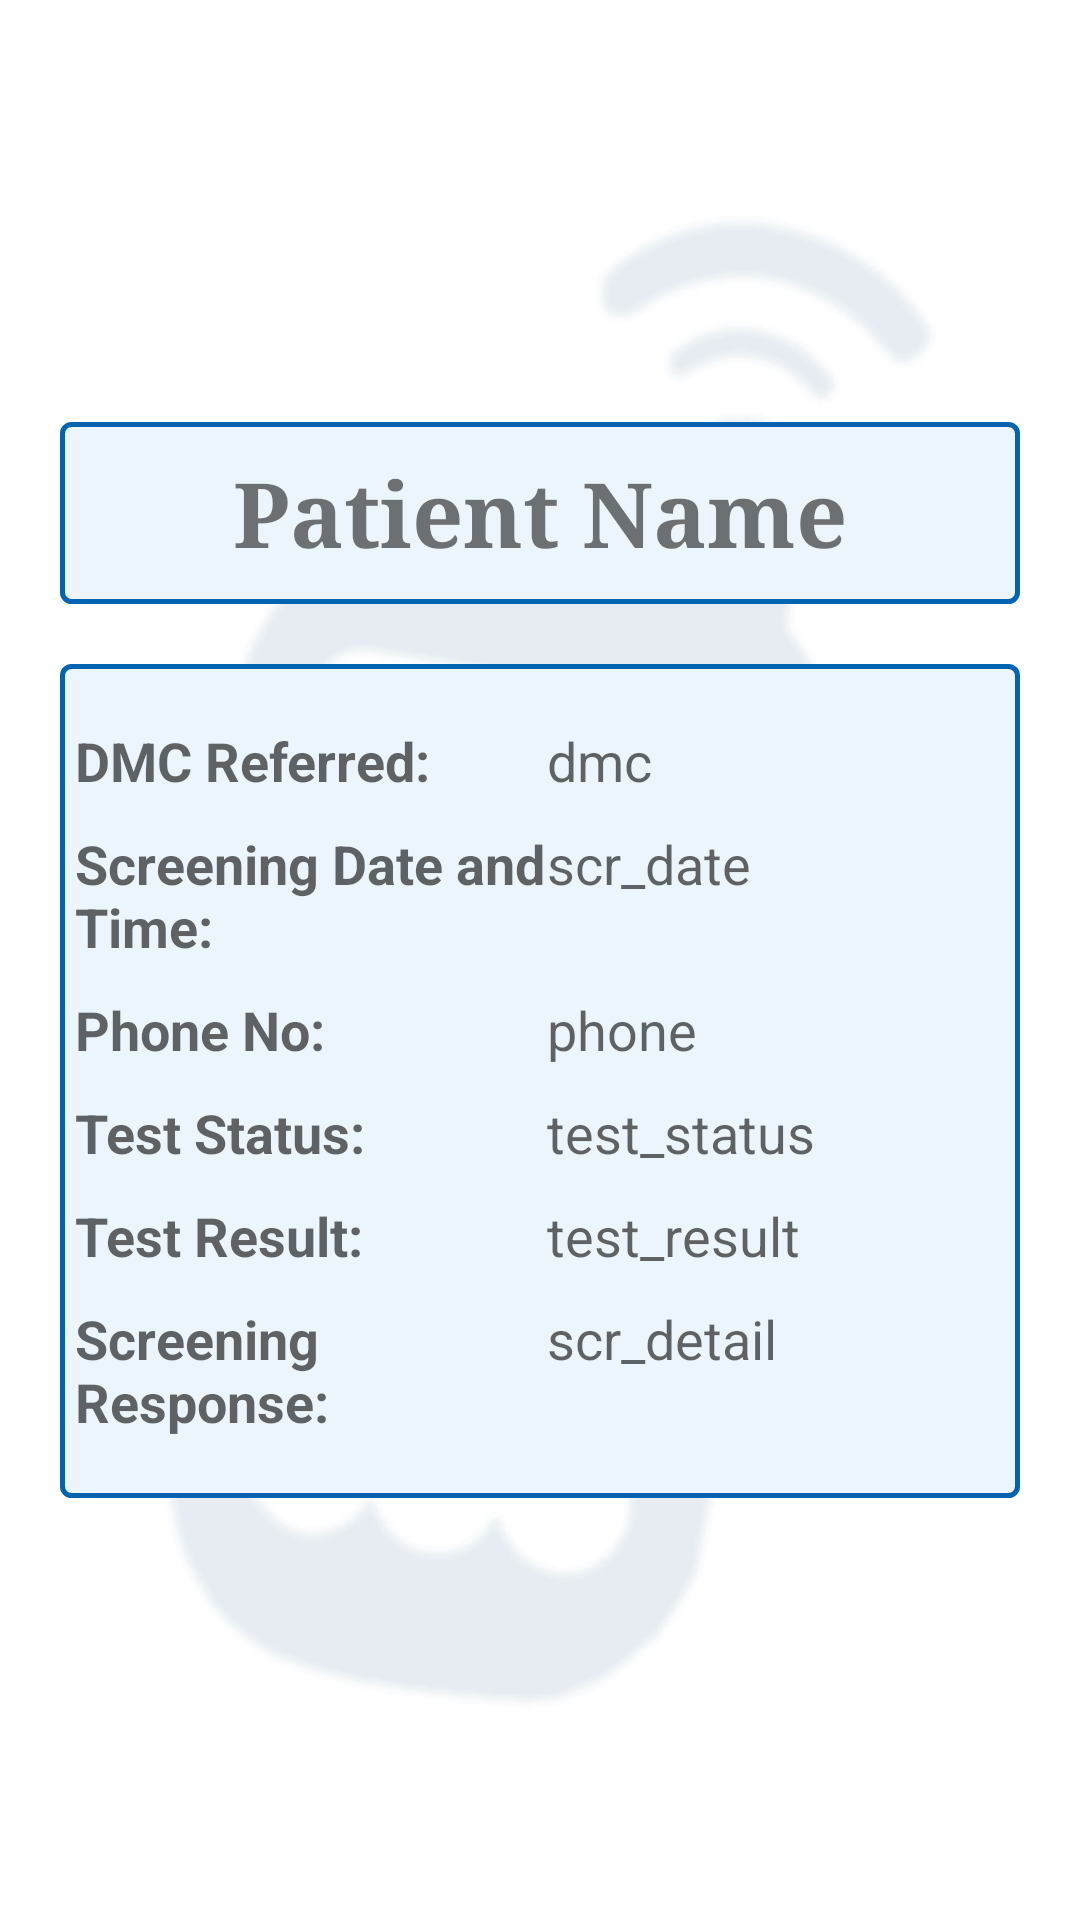

This screen was rendered from an Android layout file. Write that file and the resources it references.
<!-- AndroidManifest.xml: application theme AppTheme -->
<!-- res/layout/patient_status_fragment.xml -->
<?xml version="1.0" encoding="utf-8"?>
<TableLayout xmlns:android="http://schemas.android.com/apk/res/android"
    android:layout_width="match_parent"
    android:layout_height="match_parent"
    android:gravity="center"
    android:padding="20dp"
    android:background="@drawable/app_bg">

    
        
        
        
        
        
            
            
    
    <TableRow
        android:id="@+id/tableRow1"
        android:layout_width="match_parent"
        android:layout_height="wrap_content"
        android:gravity="center"
        android:background="@drawable/detail_border">
        <TextView
            android:id="@+id/name"
            android:textStyle="bold"
            android:typeface="serif"
            android:textSize="30dp"
            android:text="Patient Name"
            android:layout_marginTop="10dp"
            android:layout_marginBottom="10dp"
            android:gravity="center"/>
    </TableRow>
<LinearLayout
    android:orientation="vertical"
    android:background="@drawable/detail_border"
    android:paddingLeft="5dp"
    android:layout_marginTop="20dp">
    <TableRow
        android:id="@+id/tableRow2"
        android:layout_width="match_parent"
        android:layout_height="wrap_content"
        android:layout_marginTop="20dp">
        <TextView
            android:id="@+id/dmcReferral"
            android:text="@string/dmc_referred"
            android:textStyle="bold"
            android:layout_width="0dp"
            android:layout_height="wrap_content"
            android:layout_weight="1"
            android:textAppearance="?android:attr/textAppearanceMedium"/>
        <TextView
            android:id="@+id/dmc"
            android:text="dmc"
            android:layout_width="0dp"
            android:layout_height="wrap_content"
            android:layout_weight="1"
            android:textAppearance="?android:attr/textAppearanceMedium"/>
    </TableRow>

    <TableRow
        android:id="@+id/tableRow3"
        android:layout_width="match_parent"
        android:layout_height="wrap_content"
        android:layout_marginTop="10dp">
        <TextView
            android:id="@+id/scr_date_time"
            android:text="@string/scn_date_time"
            android:textStyle="bold"
            android:layout_width="0dp"
            android:layout_height="wrap_content"
            android:layout_weight="1"
            android:textAppearance="?android:attr/textAppearanceMedium"/>
        <TextView
            android:id="@+id/scr_date"
            android:text="scr_date"
            android:layout_width="0dp"
            android:layout_height="wrap_content"
            android:layout_weight="1"
            android:textAppearance="?android:attr/textAppearanceMedium"/>
    </TableRow>

    <TableRow
        android:id="@+id/tableRow4"
        android:layout_width="match_parent"
        android:layout_height="wrap_content"
        android:layout_marginTop="10dp">
        <TextView
            android:id="@+id/phoneNo"
            android:text="@string/phone"
            android:textStyle="bold"
            android:layout_width="0dp"
            android:layout_height="wrap_content"
            android:layout_weight="1"
            android:textAppearance="?android:attr/textAppearanceMedium"/>
        <TextView
            android:id="@+id/phone"
            android:text="phone"
            android:layout_width="0dp"
            android:layout_height="wrap_content"
            android:layout_weight="1"
            android:textAppearance="?android:attr/textAppearanceMedium"/>
    </TableRow>

    <TableRow
        android:id="@+id/tableRow5"
        android:layout_width="match_parent"
        android:layout_height="wrap_content"
        android:layout_marginTop="10dp">
        <TextView
            android:id="@+id/test_status1"
            android:text="@string/test_status"
            android:textStyle="bold"
            android:layout_width="0dp"
            android:layout_height="wrap_content"
            android:layout_weight="1"
            android:textAppearance="?android:attr/textAppearanceMedium"/>
        <TextView
            android:id="@+id/test_status"
            android:text="test_status"
            android:layout_width="0dp"
            android:layout_height="wrap_content"
            android:layout_weight="1"
            android:textAppearance="?android:attr/textAppearanceMedium"/>
    </TableRow>

    <TableRow
        android:id="@+id/tableRow6"
        android:layout_width="match_parent"
        android:layout_height="wrap_content"
        android:layout_marginTop="10dp">
        <TextView
            android:id="@+id/test_result1"
            android:text="@string/test_result"
            android:textStyle="bold"
            android:layout_width="0dp"
            android:layout_height="wrap_content"
            android:layout_weight="1"
            android:textAppearance="?android:attr/textAppearanceMedium"/>
        <TextView
            android:id="@+id/test_result"
            android:text="test_result"
            android:layout_width="0dp"
            android:layout_height="wrap_content"
            android:layout_weight="1"
            android:textAppearance="?android:attr/textAppearanceMedium"/>
    </TableRow>

    <TableRow
        android:id="@+id/tableRow7"
        android:layout_width="match_parent"
        android:layout_height="wrap_content"
        android:layout_marginTop="10dp"
        android:layout_marginBottom="20dp">
        <TextView
            android:id="@+id/scr_detail1"
            android:text="@string/scn_response"
            android:textStyle="bold"
            android:layout_width="0dp"
            android:layout_height="wrap_content"
            android:layout_weight="1"
            android:textAppearance="?android:attr/textAppearanceMedium"/>
        <TextView
            android:id="@+id/scr_detail"
            android:text="scr_detail"
            android:layout_width="0dp"
            android:layout_height="wrap_content"
            android:layout_weight="1"
            android:textAppearance="?android:attr/textAppearanceMedium"/>
    </TableRow>
</LinearLayout>
</TableLayout>
<!-- resources referenced by this layout -->
<resources>
  <!-- drawable app_bg: png bitmap (drawable, 7829 bytes) -->
  <!-- drawable detail_border (drawable) -->
  <?xml version="1.0" encoding="utf-8"?>
  <shape xmlns:android="http://schemas.android.com/apk/res/android"
      android:shape="rectangle">
  
      <gradient
          android:startColor="#EBF5FB"
          android:endColor="#EBF5FB"
          android:angle="270" />
      <corners
          android:radius="3dp" />
  
      <stroke
          android:width="5px"
          android:color="#0064B1" />
  </shape>
  <string name="dmc_referred">DMC Referred:</string>
  <string name="phone">Phone No:</string>
  <string name="scn_date_time">Screening Date and Time:</string>
  <string name="scn_response">Screening Response:</string>
  <string name="test_result">Test Result:</string>
  <string name="test_status">Test Status:</string>
  <style name="AppTheme" parent="Theme.AppCompat.Light.DarkActionBar">
          
          <item name="colorPrimary">@color/colorPrimary</item>
          <item name="colorPrimaryDark">@color/colorPrimaryDark</item>
          <item name="colorAccent">@color/colorAccent</item>
          <item name="android:textAllCaps">false</item>
  
  
      </style>
  <color name="colorPrimary">#3F51B5</color>
  <color name="colorPrimaryDark">#194366</color>
  <color name="colorAccent">#1C5685</color>
</resources>
